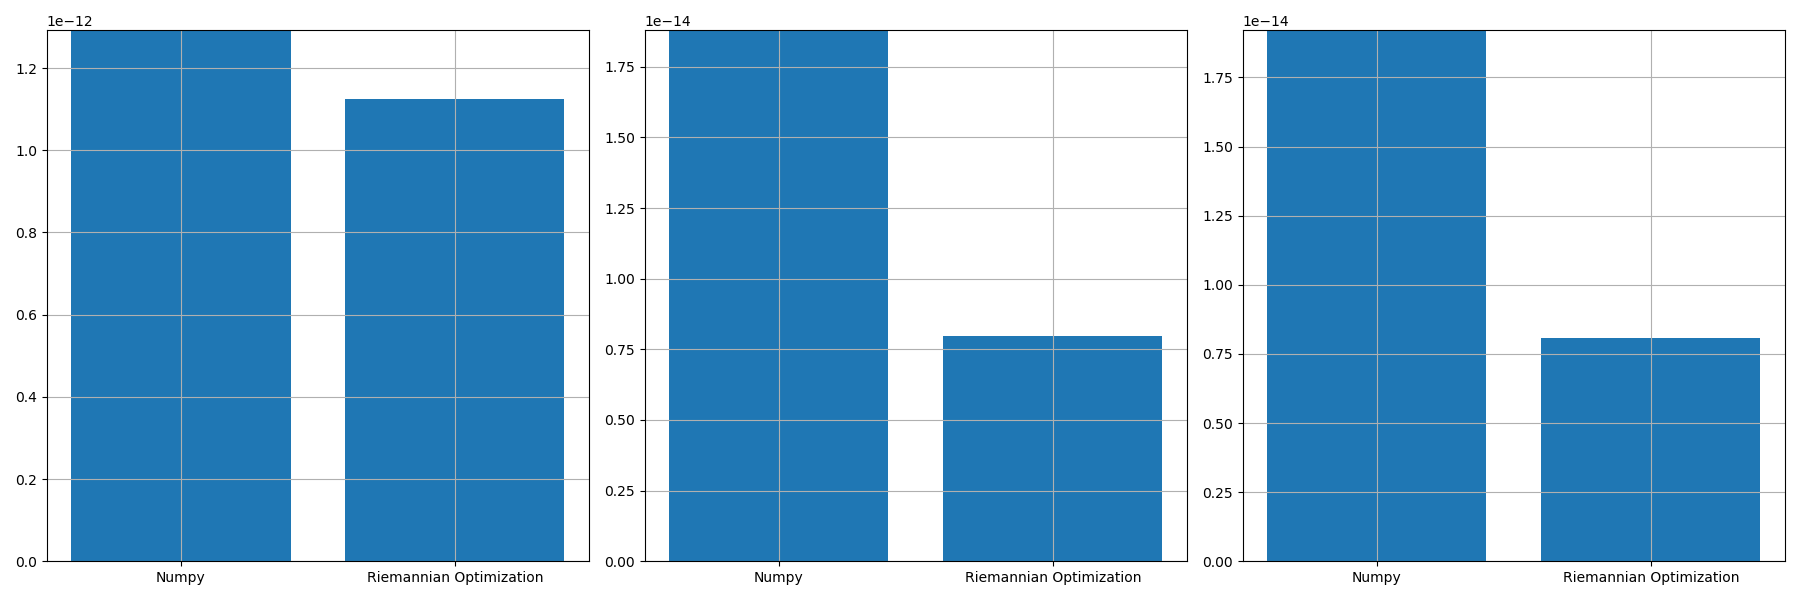

Values plotted in this chart, from the file beside it:
, norm_prop, norm_conv, norm_prop_IU, norm_prop_IV, norm_conv_IU0, norm_conv_IV0
0, 1.1254623444936847e-12, 1.292268957272263e-12, 7.976180940473794e-15, 8.073384968969527e-15, 1.8792300564076048e-14, 1.9207886222070646e-14
